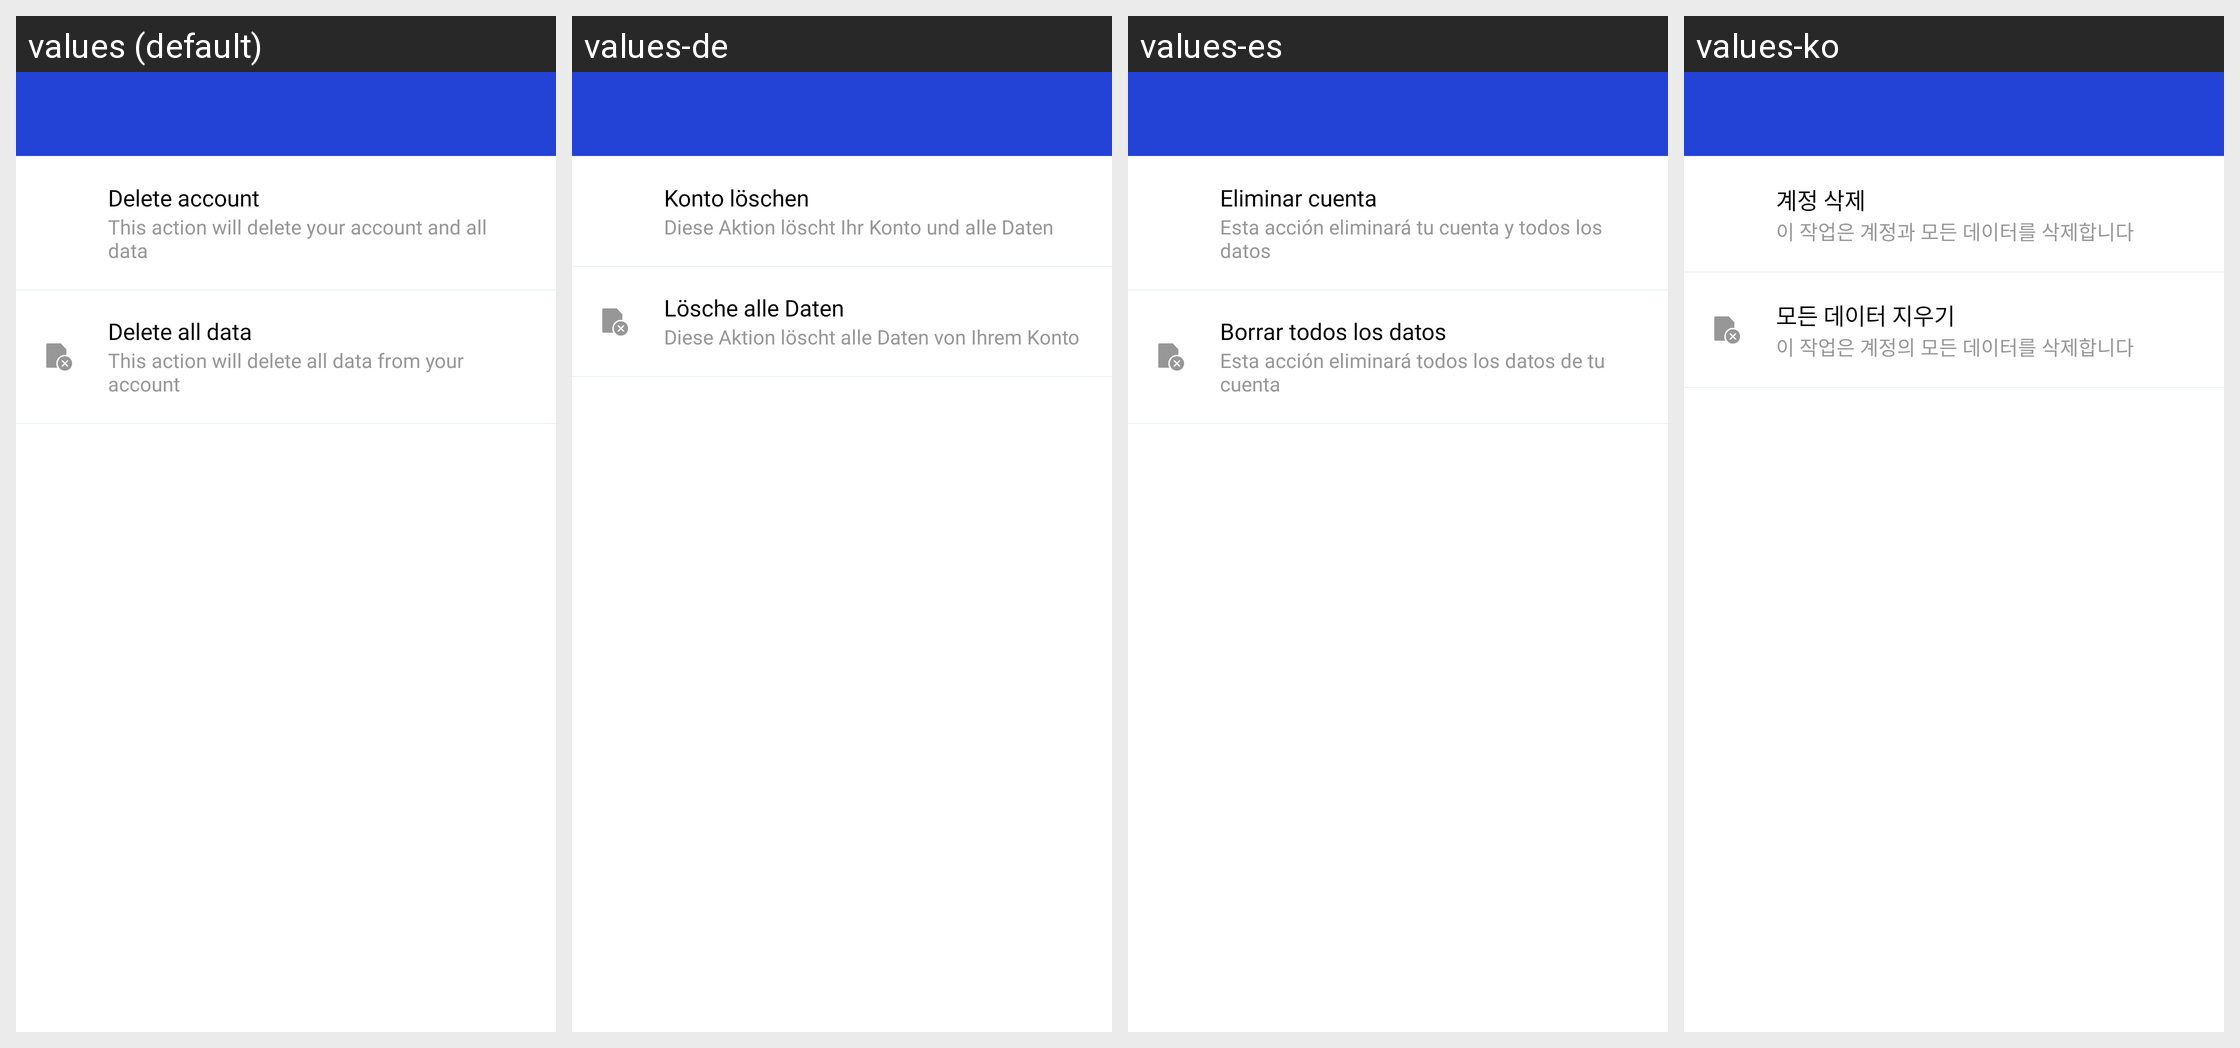

Locale-by-locale string values for the Android screen shown in this grid:
Android screen res/layout/activity_manager_account.xml rendered under 4 locales, left to right: values (default), values-de, values-es, values-ko. Device: Nexus 5 (rendered at 1080×1920; each locale shown at half size, 540×960, under a caption strip naming it); theme AppTheme.
Other locales in the repository, not shown: values-ar, values-da, values-en, values-fa, values-fr, values-in, values-in-rID, values-it, values-ja, values-nl, values-pl, values-pt, values-ru, values-sv, values-th, values-tr, values-vi, values-zh, values-zh-rCN, values-zh-rTW.
Strings drawn on this screen, with the default value and each locale's value (text and hints the layout hard-codes, and strings that could not be matched under every locale, appear in the picture but are not listed):

APKTOOL_RENAMED_0x7f130184
  values: Delete account
  values-de: Konto löschen
  values-es: Eliminar cuenta
  values-ko: 계정 삭제

APKTOOL_RENAMED_0x7f130188
  values: This action will delete your account and all data
  values-de: Diese Aktion löscht Ihr Konto und alle Daten
  values-es: Esta acción eliminará tu cuenta y todos los datos
  values-ko: 이 작업은 계정과 모든 데이터를 삭제합니다

APKTOOL_RENAMED_0x7f1304c6
  values: Delete all data
  values-de: Lösche alle Daten
  values-es: Borrar todos los datos
  values-ko: 모든 데이터 지우기

APKTOOL_RENAMED_0x7f13018a
  values: This action will delete all data from your account
  values-de: Diese Aktion löscht alle Daten von Ihrem Konto
  values-es: Esta acción eliminará todos los datos de tu cuenta
  values-ko: 이 작업은 계정의 모든 데이터를 삭제합니다
